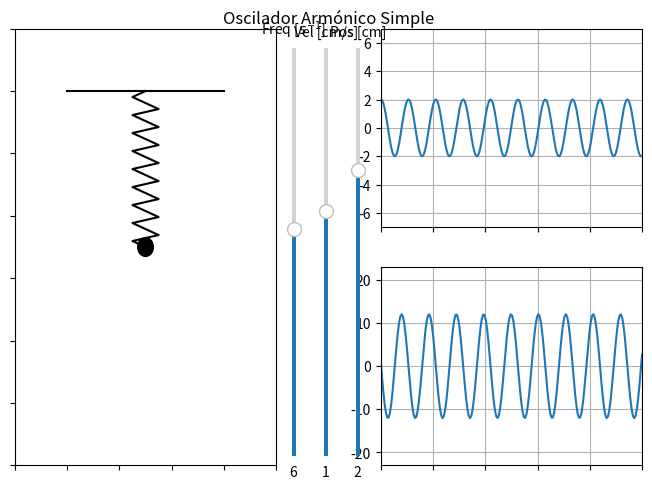

Python code for this plot:
import matplotlib.pyplot as plt
from matplotlib.gridspec import GridSpec
from matplotlib.widgets import Slider, Button

import numpy as np
import math as ma

# definiendo la funcion de la posicion
def position_plot(t, initial_position, initial_velocity, frecuency):
    return initial_position*np.cos(frecuency*t)+initial_velocity/frecuency*np.sin(frecuency*t)

# definieno la funcion de la velocidad
def velocity_plot(t, initial_position, initial_velocity, frecuency):
    return -initial_position*frecuency*np.sin(frecuency*t)+initial_velocity*np.cos(frecuency*t)

#funcion recta de soporte del resorte
def recta(largo ,alto):
    return largo*alto

#funcion que retorna un resorte dinamico
def spring(xo,yo,xf,yf,width,points):
    cicle=(-1,0,1)
    j=0
    x=[xo]
    y=[yo]
    spr=[(xo,yo)]
    for i in range(points):
        if j>=3:
            j=0
        spr.append((int(xo+width*cicle[j]),int(yo+(i+1)/points*(yf-yo))))
        x.append(xo+width*cicle[j])
        y.append(yo+(i+1)/points*(yf-yo))
        j+=1
    return x, y

# formateo de los ejes para que todo se vea mas bonito
def format_axes(fig):
    for i, ax in enumerate(fig.axes):
        #ax.text(0.5, 0.5, "ax%d" % (i+1), va="center", ha="center")
        graph.tick_params(labelbottom=False, labelleft=False)
        graph.set_xlim([0, 10])
        graph.set_ylim([0, 14])
        if ax==pos_ax or ax==vel_ax:
            ax.tick_params(labelbottom=False, labelleft=True)
            #para ponerle la mallita
            ax.grid(True)
            if ax==vel_ax:
                # ax.suptitle("Velocidad")
                ax.set_xlim([0, 10])
                ax.set_ylim([-23, 23])
            else:#para poner los limites
                # ax.suptitle("Posicion")
                ax.set_xlim([0, 10])
                ax.set_ylim([-7, 7])


# definiendo la variable dependiente y su dominio
t = np.linspace(0, 10, 200)

# valores inciales de las constantes
initial_position = 2
initial_velocity = 1
initial_frequency = 6

# Creando la figura
fig = plt.figure(constrained_layout=False)

'''
poniendo cada plot en un Grid o malla, y es de la siguiente manera
gs[pos_x:posy,filas:columnas] o algo asi, sale probando xd
'''
gs = GridSpec(2, 2, figure=fig)
graph = fig.add_subplot(gs[0:2, 0:1])
pos_ax = fig.add_subplot(gs[0, 1:])
vel_ax = fig.add_subplot(gs[1, 1:])


# ingreso de las constantes, por ahora mediante la terminal
# k = float(input("Ingrese el valor de la constante de elasticidad: "))
# m = float(input("Ingrese el valor de la masa: "))
#o talvez es mejor solo manejar la constante w
#w=float(input("Ingrese el valor de la frecuencia: "))


# yo=float(input("Ingrese la posición inicial: "))
# vo=float(input("Ingrese la velocidad inicial: "))

#w = (k/m)**(0.5)

'''
Grafico del resorte con la masa
'''
#grafico de recta
ancho_de_soporte=np.linspace(2,8,3)
graph.plot(ancho_de_soporte, recta(np.ones(len(ancho_de_soporte)),12), color='black')

#grafico de resorte
x, y = spring(5,12,5,7,0.5,26)
graph.plot(x,y, color='black')

#grafico de la masa
masa = plt.Circle((5,7),0.3, color='black')
graph.add_patch(masa)

'''
grafico de la posicion vs la velocidad
'''
pos_ax.plot(t, position_plot(t, initial_position, initial_velocity, initial_frequency))
vel_ax.plot(t, velocity_plot(t, initial_position, initial_velocity, initial_frequency))

# adjust the main plot to make room for the sliders
plt.subplots_adjust(left=0.01, right=0.99, bottom=0.03, top=0.94, wspace=0.4)
axcolor = 'lightgoldenrodyellow'

#slider posicion
axpos = plt.axes([0.54, 0.05, 0.012, 0.85], facecolor=axcolor)
pos_slider = Slider(
    ax=axpos,
    label='Pos [cm]',
    valmin=-5,
    valmax=5,
    valinit=initial_position,
    orientation="vertical"
)

#slider velocidad
axvel = plt.axes([0.49, 0.05, 0.012, 0.85], facecolor=axcolor)
vel_slider = Slider(
    ax=axvel,
    label="Vel [cm/s]",
    valmin=-5,
    valmax=5,
    valinit=initial_velocity,
    orientation="vertical"
)

#slider frecuencia
axfeq = plt.axes([0.44, 0.05, 0.012, 0.85], facecolor=axcolor)
feq_slider = Slider(
    ax=axfeq,
    label="Freq [$s^{-1}$]",
    valmin=1,
    valmax=10,
    valinit=initial_frequency,
    orientation="vertical"
)

#funcion que actualiza los datos y por consiguiente la gráfica
def update_graphs(val):
    pos_ax.clear()
    vel_ax.clear()
    pos_ax.plot(t, position_plot(t, pos_slider.val, vel_slider.val, feq_slider.val))
    vel_ax.plot(t, velocity_plot(t, pos_slider.val, vel_slider.val, feq_slider.val))
    format_axes(fig)
    fig.canvas.draw_idle()


#registro de los cambios en los sliders
pos_slider.on_changed(update_graphs)
vel_slider.on_changed(update_graphs)
feq_slider.on_changed(update_graphs)

fig.suptitle("Oscilador Armónico Simple")
format_axes(fig)

plt.show()
